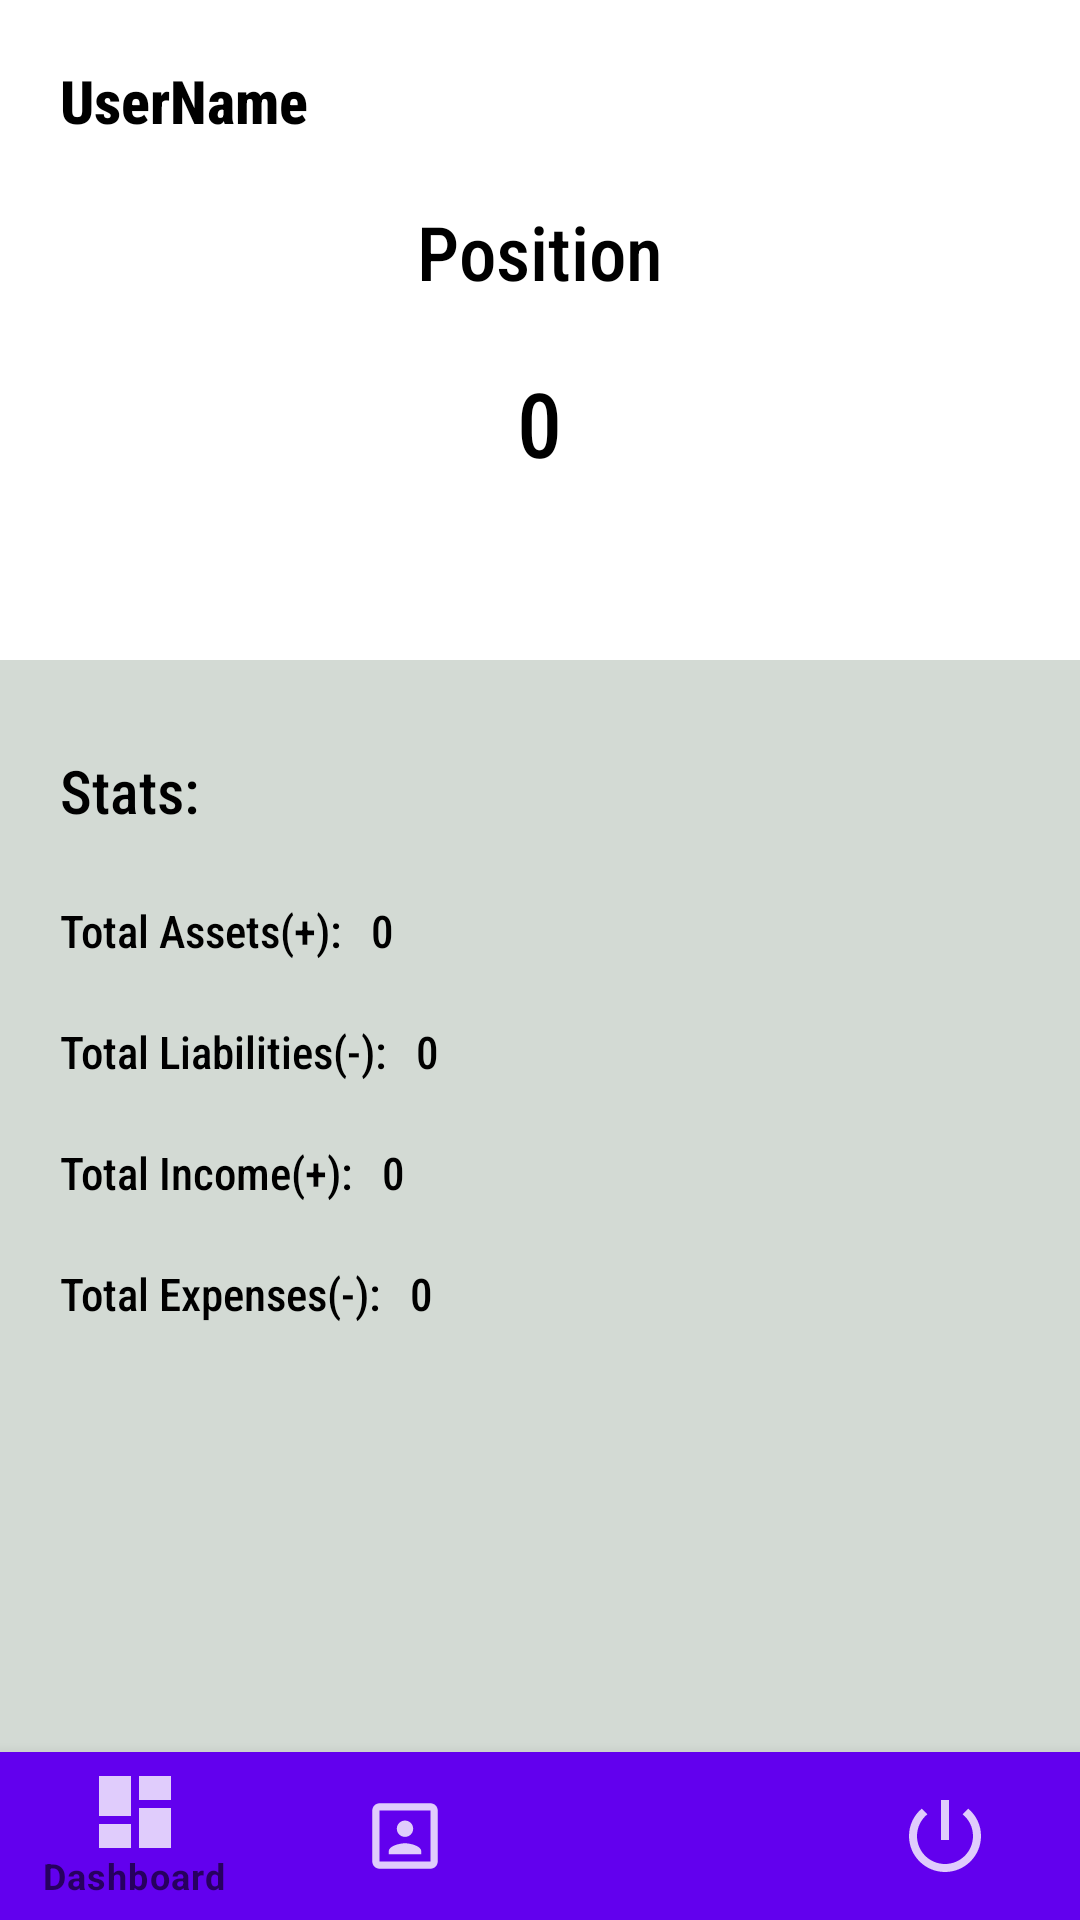

Produce the Android XML layout that renders to this screen, including the resource entries it uses.
<!-- AndroidManifest.xml: application theme Theme.MoneyTracker -->
<!-- res/layout/activity_main3.xml -->
<?xml version="1.0" encoding="utf-8"?>
<RelativeLayout xmlns:android="http://schemas.android.com/apk/res/android"
    android:layout_height="match_parent"
    android:layout_width="match_parent"
    xmlns:app="http://schemas.android.com/apk/res-auto"
    android:background="@color/grey">
    <com.google.android.material.bottomnavigation.BottomNavigationView
        android:layout_height="?attr/actionBarSize"
        android:layout_width="match_parent"
        android:background="@color/purple_500"
        android:id="@+id/bottom_nav"
        app:menu="@menu/app_menu"
        app:itemTextColor="@color/bottom_navcolor"
        app:itemIconTint="@color/bottom_navcolor"
        android:layout_alignParentBottom="true"/>
    <RelativeLayout
        android:layout_width="match_parent"
        android:layout_height="220dp"
        android:id="@+id/User"
        android:background="@color/white">
    <TextView
        android:layout_width="wrap_content"
        android:layout_height="wrap_content"
        android:layout_centerHorizontal="true"
        android:text="Position"
        android:textSize="25dp"
        android:textColor="@color/black"
        android:fontFamily="sans-serif-condensed-medium"
        android:layout_below="@+id/user"
        android:layout_marginTop="20dp"
        android:id="@+id/position"/>
    <TextView
        android:layout_width="wrap_content"
        android:layout_height="wrap_content"
        android:layout_centerHorizontal="true"
        android:text="0"
        android:textSize="30dp"
        android:textColor="@color/black"
        android:fontFamily="sans-serif-condensed-medium"
        android:layout_below="@+id/position"
        android:layout_marginTop="20dp"
        android:id="@+id/positionedit"/>
    <TextView
        android:layout_width="wrap_content"
        android:layout_height="wrap_content"
        android:fontFamily="sans-serif-condensed-medium"
        android:textSize="20dp"
        android:textColor="@color/black"
        android:text="UserName"
        android:layout_marginTop="20dp"
        android:layout_marginLeft="20dp"
        android:textStyle="bold"
        android:id="@+id/user"
        />
    </RelativeLayout>
    <TextView
        android:layout_width="wrap_content"
        android:layout_height="wrap_content"
        android:layout_below="@+id/User"
        android:text="Stats:"
        android:fontFamily="sans-serif-condensed-medium"
        android:layout_marginTop="30dp"
        android:textColor="@color/black"
        android:layout_marginLeft="20dp"
        android:textSize="20dp" />
    <TextView
        android:layout_width="wrap_content"
        android:layout_height="wrap_content"
        android:fontFamily="sans-serif-condensed-medium"
        android:textSize="15dp"
        android:textColor="@color/black"
        android:text="Total Assets(+):"
        android:layout_marginTop="80dp"
        android:layout_marginLeft="20dp"
        android:layout_below="@+id/User"
        android:id="@+id/totalassets"
        />
    <TextView
        android:layout_width="wrap_content"
        android:layout_height="wrap_content"
        android:fontFamily="sans-serif-condensed-medium"
        android:textSize="15dp"
        android:textColor="@color/black"
        android:text="0"
        android:layout_marginTop="80dp"
        android:layout_toRightOf="@+id/totalassets"
        android:layout_marginLeft="10dp"
        android:layout_below="@+id/User"
        android:id="@+id/totalassetsedit"
        />
    <TextView
        android:layout_width="wrap_content"
        android:layout_height="wrap_content"
        android:fontFamily="sans-serif-condensed-medium"
        android:textSize="15dp"
        android:textColor="@color/black"
        android:text="Total Liabilities(-):"
        android:layout_marginTop="20dp"
        android:layout_marginLeft="20dp"
        android:layout_below="@+id/totalassets"
        android:id="@+id/totalliabilities"
        />
    <TextView
        android:layout_width="wrap_content"
        android:layout_height="wrap_content"
        android:fontFamily="sans-serif-condensed-medium"
        android:textSize="15dp"
        android:textColor="@color/black"
        android:text="0"
        android:layout_toRightOf="@+id/totalliabilities"
        android:layout_marginTop="20dp"
        android:layout_marginLeft="10dp"
        android:layout_below="@+id/totalassets"
        android:id="@+id/totalliabilitiesedit"
        />
    <TextView
        android:layout_width="wrap_content"
        android:layout_height="wrap_content"
        android:fontFamily="sans-serif-condensed-medium"
        android:textSize="15dp"
        android:textColor="@color/black"
        android:text="Total Income(+):"
        android:layout_marginTop="20dp"
        android:layout_marginLeft="20dp"
        android:layout_below="@+id/totalliabilities"
        android:id="@+id/totalincome"
        />
    <TextView
        android:layout_width="wrap_content"
        android:layout_height="wrap_content"
        android:fontFamily="sans-serif-condensed-medium"
        android:textSize="15dp"
        android:textColor="@color/black"
        android:text="0"
        android:layout_marginTop="20dp"
        android:layout_marginLeft="10dp"
        android:layout_toRightOf="@+id/totalincome"
        android:layout_below="@+id/totalliabilities"
        android:id="@+id/totalincomeedit"
        />
    <TextView
        android:layout_width="wrap_content"
        android:layout_height="wrap_content"
        android:fontFamily="sans-serif-condensed-medium"
        android:textSize="15dp"
        android:textColor="@color/black"
        android:text="Total Expenses(-):"
        android:layout_marginTop="20dp"
        android:layout_marginLeft="20dp"
        android:layout_below="@+id/totalincome"
        android:id="@+id/totalexpenses"
        />
    <TextView
        android:layout_width="wrap_content"
        android:layout_height="wrap_content"
        android:fontFamily="sans-serif-condensed-medium"
        android:textSize="15dp"
        android:textColor="@color/black"
        android:text="0"
        android:layout_marginTop="20dp"
        android:layout_marginLeft="10dp"
        android:layout_toRightOf="@+id/totalexpenses"
        android:layout_below="@+id/totalincome"
        android:id="@+id/totalexpensesedit"
        />
</RelativeLayout>
<!-- resources referenced by this layout -->
<resources>
  <color name="black">#FF000000</color>
  <color name="grey">#D3DAD4</color>
  <color name="purple_500">#FF6200EE</color>
  <color name="white">#FFFFFFFF</color>
  <style name="Theme.MoneyTracker" parent="Theme.MaterialComponents.DayNight.DarkActionBar">
          
          <item name="colorPrimary">@color/purple_500</item>
          <item name="colorPrimaryVariant">@color/purple_700</item>
          <item name="colorOnPrimary">@color/white</item>
          
          <item name="colorSecondary">@color/teal_200</item>
          <item name="colorSecondaryVariant">@color/teal_700</item>
          <item name="colorOnSecondary">@color/black</item>
          
          <item name="android:statusBarColor" tools:targetApi="l">?attr/colorPrimaryVariant</item>
          
      </style>
  <color name="purple_700">#FF3700B3</color>
  <color name="teal_200">#FF03DAC5</color>
  <color name="teal_700">#FF018786</color>
</resources>
